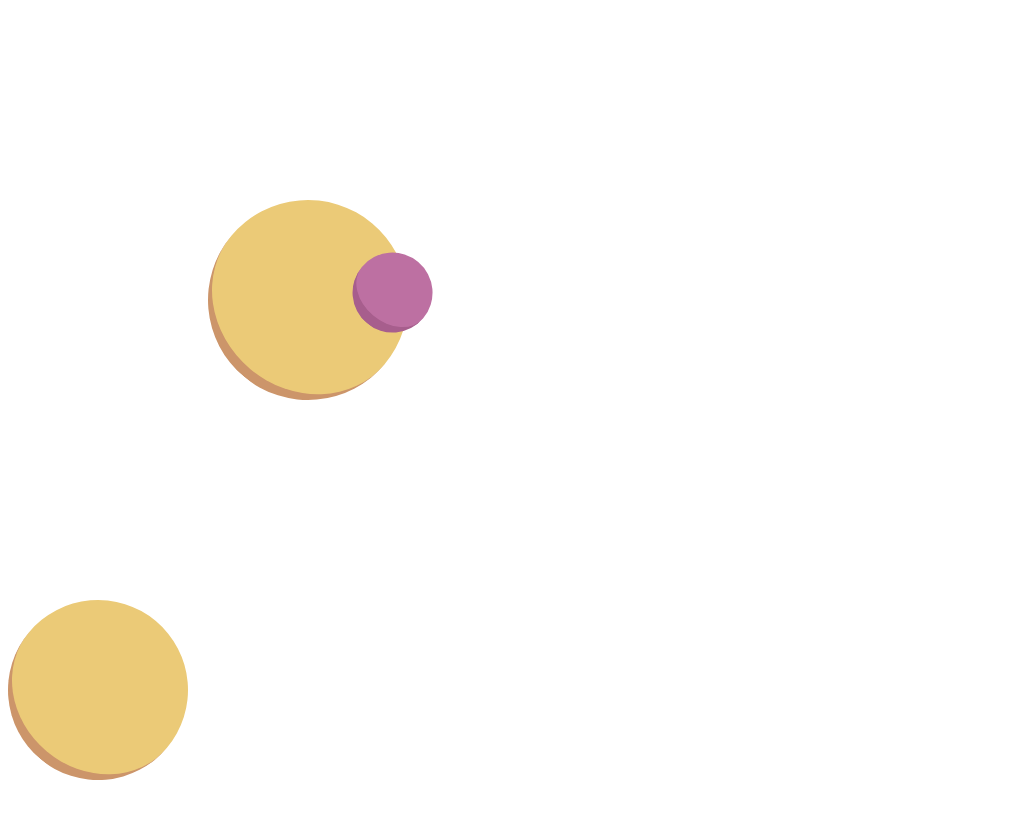

Recreate this image using only HTML and CSS.

<!-- file: index.html -->
<!DOCTYPE html>
<html lang="en">
<head>
  <meta charset="UTF-8">
  <title>CSS Pokemon</title>
  <link rel="stylesheet" href="styles.css" />
  <meta name="viewport" content="width=device-width, initial-scale=1">
</head>
<body>

  <div class="weedle">
    <div class="weedle__head">
      <div class="weedle__nose"></div>
    </div>
    <div class="weedle__body"></div>
  </div>

</body>
</html>


/* file: styles.css */
* {
  box-sizing: border-box;
}

.weddle {
  position: relative;
}

.weedle__head {
  height: 200px;
  width: 200px;
  margin: 200px;
  border-radius: 50%;
  background-color: #ebca77;
  border-bottom: 10px solid #cc956a;
  transform: rotate(40deg);
}

.weedle__nose {
  height: 80px;
  width: 80px;
  border-radius: 50%;
  position: absolute;
  right: 0;
  background-color: #bd70a2;
  border-bottom: 10px solid #a75e8d;
}

.weedle__body {
  height: 180px;
  width: 180px;
  border-radius: 50%;
  background-color: #ebca77;
  border-bottom: 10px solid #cc956a;
  transform: rotate(40deg);
}
